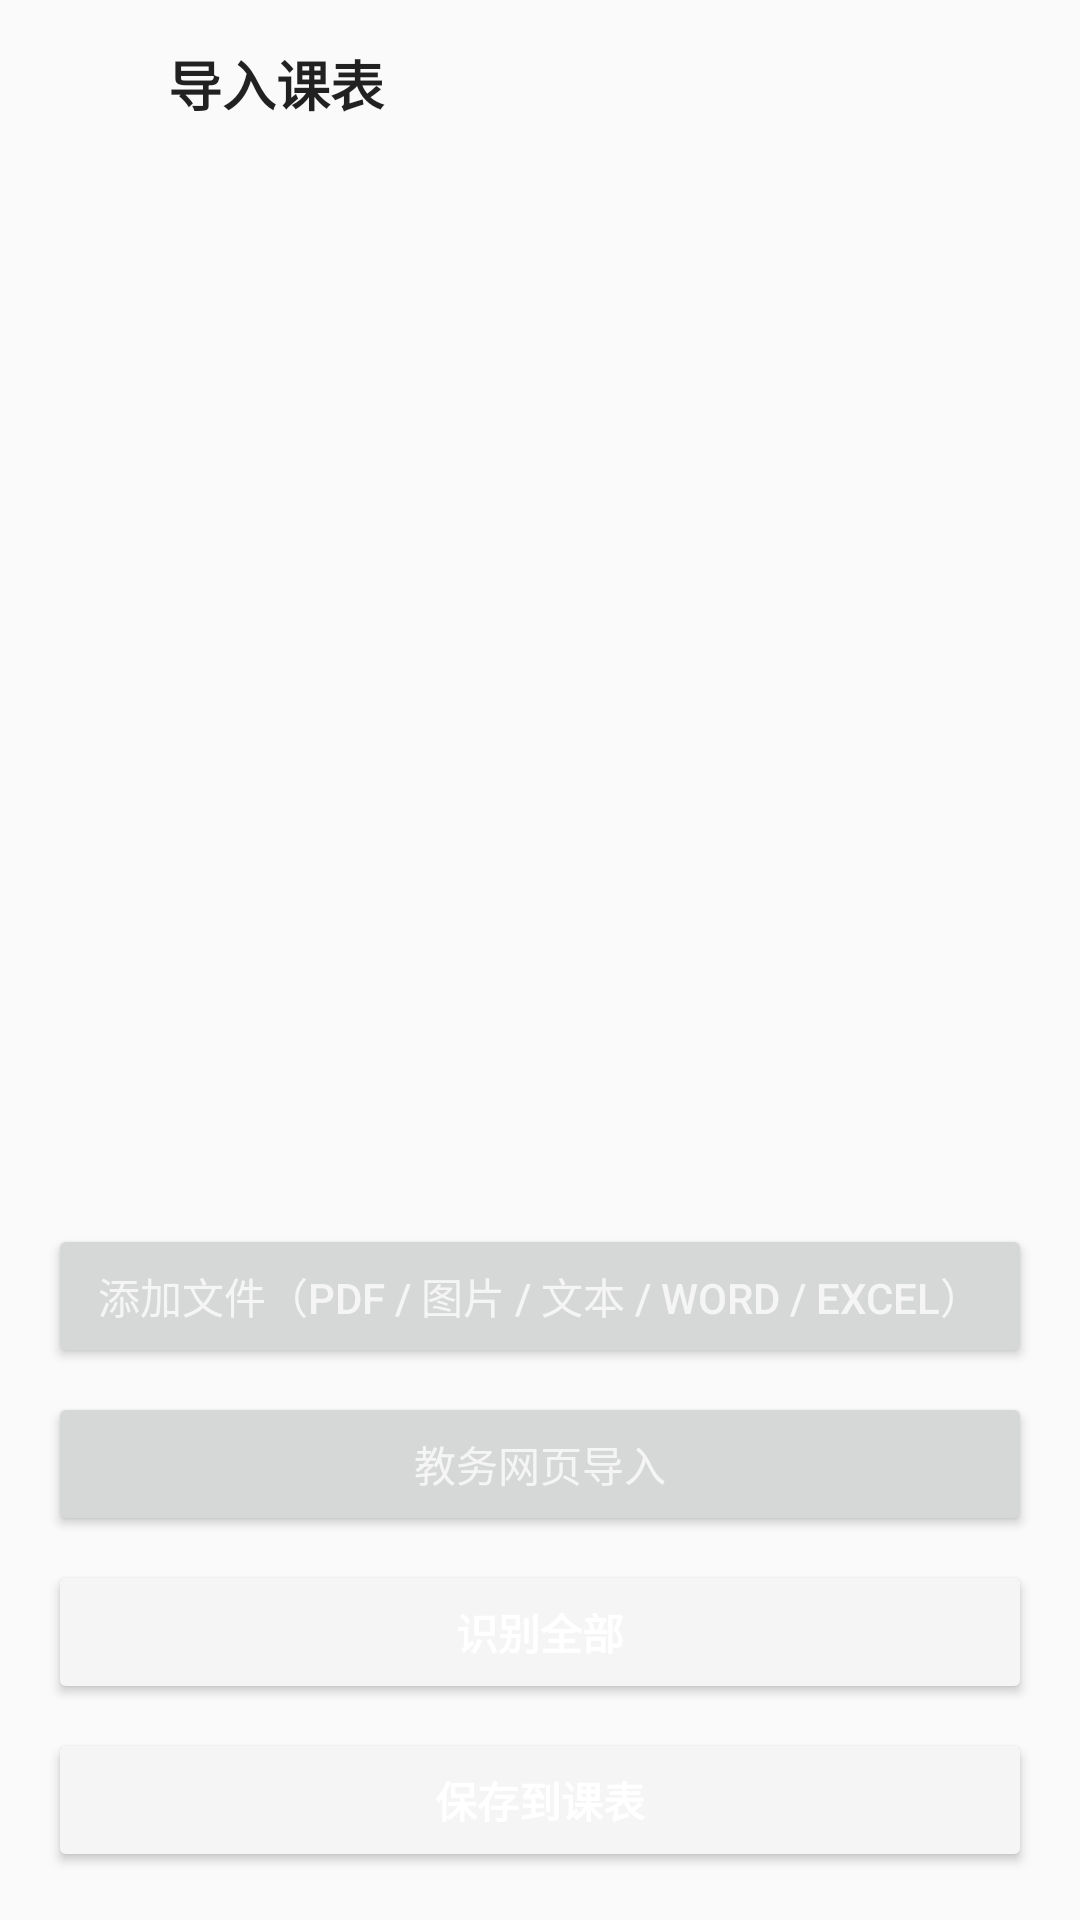

Produce the Android XML layout that renders to this screen, including the resource entries it uses.
<!-- AndroidManifest.xml: application theme Theme.AppCompat.Light.NoActionBar -->
<!-- res/layout/activity_import_wizard.xml -->
<?xml version="1.0" encoding="utf-8"?>
<LinearLayout xmlns:android="http://schemas.android.com/apk/res/android"
    android:id="@+id/importRoot"
    android:layout_width="match_parent"
    android:layout_height="match_parent"
    android:orientation="vertical">

    <LinearLayout
        android:layout_width="match_parent"
        android:layout_height="wrap_content"
        android:gravity="center_vertical"
        android:orientation="horizontal"
        android:paddingStart="12dp"
        android:paddingTop="10dp"
        android:paddingEnd="12dp"
        android:paddingBottom="10dp">

        <ImageView
            android:id="@+id/importBackBtn"
            android:layout_width="36dp"
            android:layout_height="36dp"
            android:background="?android:attr/selectableItemBackgroundBorderless"
            android:contentDescription="@string/action_close"
            android:padding="8dp"
            android:rotation="180"
            android:src="@drawable/ic_settings_chevron" />

        <TextView
            android:layout_width="0dp"
            android:layout_height="wrap_content"
            android:layout_marginStart="8dp"
            android:layout_weight="1"
            android:text="@string/import_wizard_title"
            android:textColor="?android:attr/textColorPrimary"
            android:textSize="18sp"
            android:textStyle="bold" />
    </LinearLayout>

    <TextView
        android:id="@+id/importSummary"
        android:layout_width="match_parent"
        android:layout_height="wrap_content"
        android:paddingStart="16dp"
        android:paddingEnd="16dp"
        android:paddingBottom="6dp"
        android:textColor="?android:attr/textColorSecondary"
        android:textSize="12sp" />

    <ScrollView
        android:layout_width="match_parent"
        android:layout_height="0dp"
        android:layout_weight="1"
        android:fillViewport="true">

        <LinearLayout
            android:id="@+id/importListContainer"
            android:layout_width="match_parent"
            android:layout_height="wrap_content"
            android:orientation="vertical"
            android:paddingStart="16dp"
            android:paddingEnd="16dp"
            android:paddingBottom="12dp" />
    </ScrollView>

    <LinearLayout
        android:layout_width="match_parent"
        android:layout_height="wrap_content"
        android:orientation="vertical"
        android:padding="16dp">

        <Button
            android:id="@+id/importPickBtn"
            style="@style/SettingsSecondaryButton"
            android:layout_width="match_parent"
            android:layout_height="wrap_content"
            android:text="@string/import_pick_file" />

        <Button
            android:id="@+id/importWebBtn"
            style="@style/SettingsSecondaryButton"
            android:layout_width="match_parent"
            android:layout_height="wrap_content"
            android:layout_marginTop="8dp"
            android:text="@string/import_web_entry" />

        <Button
            android:id="@+id/importRecognizeBtn"
            style="@style/SettingsPrimaryButton"
            android:layout_width="match_parent"
            android:layout_height="wrap_content"
            android:layout_marginTop="8dp"
            android:text="@string/import_recognize_all" />

        <Button
            android:id="@+id/importSaveBtn"
            style="@style/SettingsPrimaryButton"
            android:layout_width="match_parent"
            android:layout_height="wrap_content"
            android:layout_marginTop="8dp"
            android:text="@string/import_save_to_timetable" />
    </LinearLayout>
</LinearLayout>
<!-- resources referenced by this layout -->
<resources>
  <string name="action_close">关闭</string>
  <string name="import_pick_file">添加文件（PDF / 图片 / 文本 / Word / Excel）</string>
  <string name="import_recognize_all">识别全部</string>
  <string name="import_save_to_timetable">保存到课表</string>
  <string name="import_web_entry">教务网页导入</string>
  <string name="import_wizard_title">导入课表</string>
  <style name="SettingsPrimaryButton" parent="Widget.AppCompat.Button">
          <item name="android:layout_height">46dp</item>
          <item name="android:textColor">#FFFFFF</item>
          <item name="android:textSize">14sp</item>
          <item name="android:textStyle">bold</item>
          <item name="android:backgroundTint">?attr/colorPrimary</item>
      </style>
  <style name="SettingsSecondaryButton" parent="Widget.AppCompat.Button">
          <item name="android:layout_height">46dp</item>
          <item name="android:textColor">?attr/colorPrimary</item>
          <item name="android:textSize">14sp</item>
      </style>
</resources>
